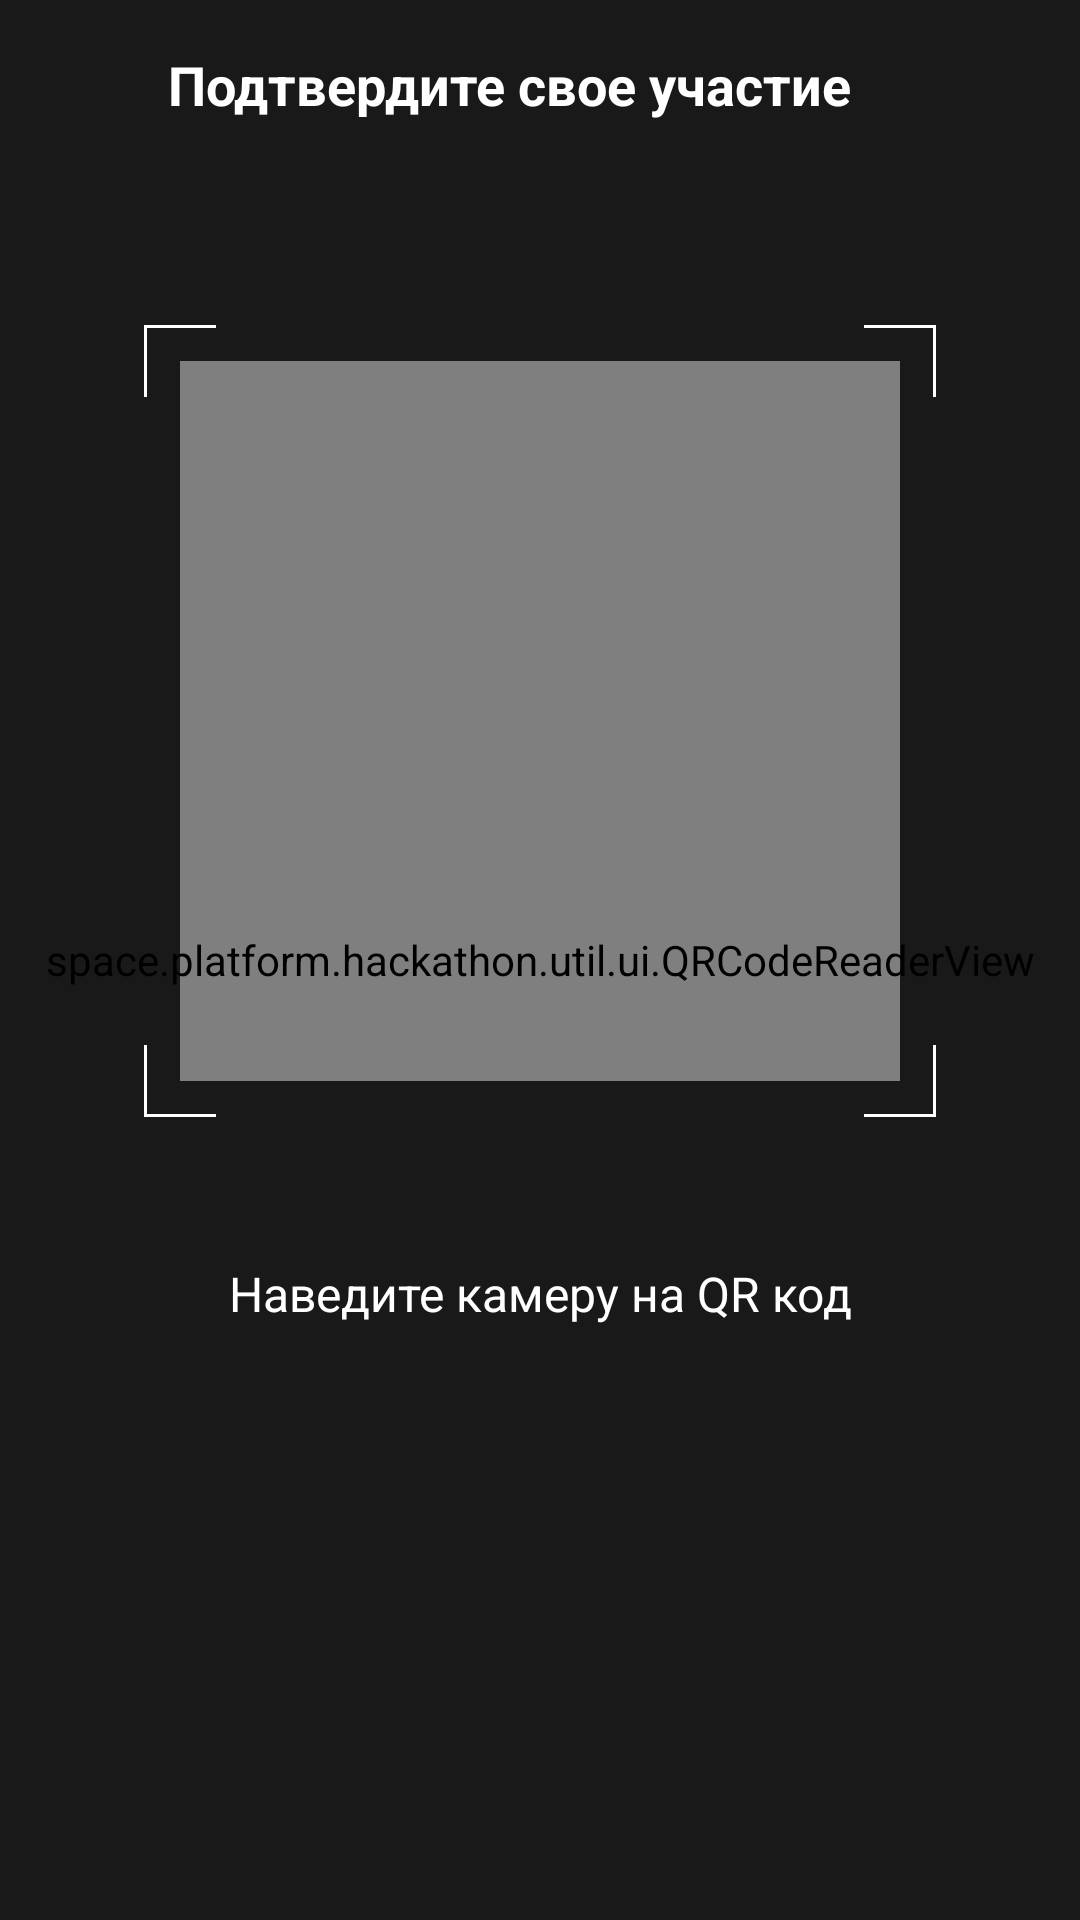

Produce the Android XML layout that renders to this screen, including the resource entries it uses.
<!-- AndroidManifest.xml: application theme AppTheme -->
<!-- res/layout/activity_qr_scanner.xml -->
<?xml version="1.0" encoding="utf-8"?>
<FrameLayout xmlns:android="http://schemas.android.com/apk/res/android"
    xmlns:app="http://schemas.android.com/apk/res-auto"
    android:layout_width="match_parent"
    android:layout_height="match_parent">

    <space.platform.hackathon.util.ui.QRCodeReaderView
        android:id="@+id/qrScannerView"
        android:layout_width="match_parent"
        android:layout_height="match_parent" />

    <androidx.constraintlayout.widget.ConstraintLayout
        android:layout_width="match_parent"
        android:layout_height="match_parent"
        android:orientation="vertical">

        <androidx.constraintlayout.widget.ConstraintLayout
            android:id="@+id/clTop"
            android:layout_width="match_parent"
            android:layout_height="wrap_content"
            android:background="@color/colorBlack200_Opacity80"
            android:orientation="vertical"
            android:paddingStart="16dp"
            android:paddingTop="16dp"
            android:paddingEnd="16dp"
            android:paddingBottom="80dp"
            app:layout_constraintEnd_toEndOf="parent"
            app:layout_constraintHorizontal_bias="1.0"
            app:layout_constraintStart_toStartOf="parent"
            app:layout_constraintTop_toTopOf="parent">

            <ImageView
                android:id="@+id/ivClose"
                android:layout_width="24dp"
                android:layout_height="24dp"
                android:tint="@color/colorWhite100"
                android:contentDescription="@null"
                app:srcCompat="@drawable/ic_close"
                app:layout_constraintBottom_toBottomOf="@+id/tvTitle"
                app:layout_constraintStart_toStartOf="parent"
                app:layout_constraintTop_toTopOf="@+id/tvTitle" />

            <TextView
                android:id="@+id/tvTitle"
                style="@style/PrimaryBoldTextView18"
                android:layout_width="0dp"
                android:layout_height="wrap_content"
                android:layout_weight="1"
                android:layout_marginStart="16dp"
                android:text="@string/qr_scanner_confirm"
                android:textColor="@color/colorWhite100"
                app:layout_constraintEnd_toEndOf="parent"
                app:layout_constraintStart_toEndOf="@+id/ivClose"
                app:layout_constraintTop_toTopOf="parent" />
        </androidx.constraintlayout.widget.ConstraintLayout>

        <View
            android:id="@+id/vLeft"
            android:layout_width="0dp"
            android:layout_height="0dp"
            android:background="@color/colorBlack200_Opacity80"
            app:layout_constraintStart_toStartOf="parent"
            app:layout_constraintTop_toBottomOf="@+id/clTop"
            app:layout_constraintEnd_toStartOf="@+id/vScanner"
            app:layout_constraintBottom_toTopOf="@+id/vBottom" />

        <View
            android:id="@+id/vLeftTopAngle"
            android:layout_width="24dp"
            android:layout_height="24dp"
            android:background="@drawable/ic_left_top_angle"
            app:layout_constraintTop_toBottomOf="@+id/clTop"
            app:layout_constraintBottom_toTopOf="@+id/vScanner"
            app:layout_constraintStart_toEndOf="@+id/vLeft"
            app:layout_constraintEnd_toStartOf="@+id/vScanner" />

        <View
            android:id="@+id/vScanner"
            android:layout_width="240dp"
            android:layout_height="240dp"
            app:layout_constraintStart_toStartOf="parent"
            app:layout_constraintTop_toBottomOf="@+id/clTop"
            app:layout_constraintEnd_toEndOf="parent" />

        <View
            android:id="@+id/vRight"
            android:layout_width="0dp"
            android:layout_height="0dp"
            android:background="@color/colorBlack200_Opacity80"
            app:layout_constraintStart_toEndOf="@+id/vScanner"
            app:layout_constraintTop_toBottomOf="@+id/clTop"
            app:layout_constraintEnd_toEndOf="parent"
            app:layout_constraintBottom_toTopOf="@+id/vBottom"/>

        <View
            android:id="@+id/vRightTopAngle"
            android:layout_width="24dp"
            android:layout_height="24dp"
            android:background="@drawable/ic_right_top_angle"
            app:layout_constraintTop_toBottomOf="@+id/clTop"
            app:layout_constraintBottom_toTopOf="@+id/vScanner"
            app:layout_constraintStart_toEndOf="@+id/vScanner"
            app:layout_constraintEnd_toStartOf="@+id/vRight" />

        <View
            android:id="@+id/vBottom"
            android:layout_width="match_parent"
            android:layout_height="0dp"
            android:background="@color/colorBlack200_Opacity80"
            app:layout_constraintStart_toStartOf="parent"
            app:layout_constraintTop_toBottomOf="@+id/vScanner"
            app:layout_constraintEnd_toEndOf="parent"
            app:layout_constraintBottom_toBottomOf="parent" />

        <View
            android:id="@+id/vLeftBottomAngle"
            android:layout_width="24dp"
            android:layout_height="24dp"
            android:background="@drawable/ic_left_bottom_angle"
            app:layout_constraintTop_toBottomOf="@+id/vScanner"
            app:layout_constraintBottom_toTopOf="@+id/vBottom"
            app:layout_constraintStart_toEndOf="@+id/vLeft"
            app:layout_constraintEnd_toStartOf="@+id/vScanner"/>

        <View
            android:id="@+id/vRightBottomAngle"
            android:layout_width="24dp"
            android:layout_height="24dp"
            android:background="@drawable/ic_right_bottom_angle"
            app:layout_constraintTop_toBottomOf="@+id/vScanner"
            app:layout_constraintBottom_toTopOf="@+id/vBottom"
            app:layout_constraintStart_toEndOf="@+id/vScanner"
            app:layout_constraintEnd_toStartOf="@+id/vRight"/>

        <ImageView
            android:id="@+id/ivCameraRotation"
            android:layout_width="wrap_content"
            android:layout_height="wrap_content"
            android:layout_marginTop="24dp"
            android:contentDescription="@null"
            app:srcCompat="@drawable/ic_switch_camera"
            app:layout_constraintStart_toStartOf="@+id/vLeftBottomAngle"
            app:layout_constraintTop_toBottomOf="@+id/vLeftBottomAngle" />

        <ImageView
            android:id="@+id/ivFlash"
            android:layout_width="wrap_content"
            android:layout_height="wrap_content"
            android:layout_marginTop="24dp"
            android:contentDescription="@null"
            app:srcCompat="@drawable/ic_flash_off"
            app:layout_constraintEnd_toEndOf="@+id/vRightBottomAngle"
            app:layout_constraintTop_toBottomOf="@+id/vRightBottomAngle" />

        <TextView
            android:id="@+id/tvHint"
            style="@style/PrimaryTextView16"
            android:layout_width="0dp"
            android:layout_height="wrap_content"
            android:layout_marginTop="24dp"
            android:gravity="center"
            android:text="@string/qr_scanner_hint"
            android:textColor="@color/colorWhite100"
            app:layout_constraintEnd_toEndOf="@+id/ivFlash"
            app:layout_constraintStart_toStartOf="@+id/ivCameraRotation"
            app:layout_constraintTop_toBottomOf="@+id/ivCameraRotation" />

        <TextView
            android:id="@+id/tvQRError"
            style="@style/PrimaryBoldTextView16"
            android:layout_width="wrap_content"
            android:layout_height="wrap_content"
            android:text="@string/qr_scanner_validation_error"
            android:textColor="@color/colorRed300"
            android:visibility="gone"
            app:layout_constraintBottom_toBottomOf="@+id/vBottom"
            app:layout_constraintEnd_toEndOf="parent"
            app:layout_constraintStart_toStartOf="parent"
            app:layout_constraintTop_toBottomOf="@+id/tvHint" />
    </androidx.constraintlayout.widget.ConstraintLayout>
</FrameLayout>
<!-- resources referenced by this layout -->
<resources>
  <color name="colorBlack200_Opacity80">#CC000000</color>
  <color name="colorRed300">#EC2D2C</color>
  <color name="colorWhite100">#FFFFFF</color>
  <!-- drawable ic_left_bottom_angle (drawable) -->
  <vector xmlns:android="http://schemas.android.com/apk/res/android"
      android:width="48dp"
      android:height="48dp"
      android:viewportWidth="48"
      android:viewportHeight="48">
    <path
        android:pathData="M1,0L1,48"
        android:strokeWidth="2"
        android:fillColor="#00000000"
        android:strokeColor="#ffffff"/>
    <path
        android:pathData="M0,47L48,47"
        android:strokeWidth="2"
        android:fillColor="#00000000"
        android:strokeColor="#ffffff"/>
  </vector>
  <!-- drawable ic_left_top_angle (drawable) -->
  <vector xmlns:android="http://schemas.android.com/apk/res/android"
      android:width="48dp"
      android:height="48dp"
      android:viewportWidth="48"
      android:viewportHeight="48">
    <path
        android:pathData="M48,1L0,1"
        android:strokeWidth="2"
        android:fillColor="#00000000"
        android:strokeColor="#ffffff"/>
    <path
        android:pathData="M1,0L1,48"
        android:strokeWidth="2"
        android:fillColor="#00000000"
        android:strokeColor="#ffffff"/>
  </vector>
  <!-- drawable ic_right_bottom_angle (drawable) -->
  <vector xmlns:android="http://schemas.android.com/apk/res/android"
      android:width="48dp"
      android:height="48dp"
      android:viewportWidth="48"
      android:viewportHeight="48">
    <path
        android:pathData="M0,47L48,47"
        android:strokeWidth="2"
        android:fillColor="#00000000"
        android:strokeColor="#ffffff"/>
    <path
        android:pathData="M47,48L47,0"
        android:strokeWidth="2"
        android:fillColor="#00000000"
        android:strokeColor="#ffffff"/>
  </vector>
  <!-- drawable ic_right_top_angle (drawable) -->
  <vector xmlns:android="http://schemas.android.com/apk/res/android"
      android:width="48dp"
      android:height="48dp"
      android:viewportWidth="48"
      android:viewportHeight="48">
    <path
        android:pathData="M47,48L47,0"
        android:strokeWidth="2"
        android:fillColor="#00000000"
        android:strokeColor="#ffffff"/>
    <path
        android:pathData="M48,1L0,1"
        android:strokeWidth="2"
        android:fillColor="#00000000"
        android:strokeColor="#ffffff"/>
  </vector>
  <string name="qr_scanner_confirm">Подтвердите свое участие</string>
  <string name="qr_scanner_hint">Наведите камеру на QR код</string>
  <string name="qr_scanner_validation_error">Не валидный QR код</string>
  <style name="PrimaryBoldTextView16" parent="PrimaryTextView16">
          <item name="android:textStyle">bold</item>
      </style>
  <style name="PrimaryBoldTextView18" parent="PrimaryTextView18">
          <item name="android:textStyle">bold</item>
      </style>
  <style name="PrimaryTextView16" parent="Widget.AppCompat.TextView">
          <item name="android:textSize">16sp</item>
          <item name="android:textColor">@color/colorBlack100</item>
      </style>
  <style name="AppTheme" parent="Theme.AppCompat.Light.NoActionBar">
          <item name="colorPrimary">@color/colorIndigo500</item>
          <item name="colorPrimaryDark">@color/colorIndigo500</item>
          <item name="colorAccent">@color/colorWhite100</item>
          <item name="android:navigationBarColor">@color/colorBlack200</item>
      </style>
  <style name="PrimaryTextView18" parent="Widget.AppCompat.TextView">
          <item name="android:textSize">18sp</item>
          <item name="android:textColor">@color/colorBlack100</item>
      </style>
  <color name="colorBlack100">#383838</color>
  <color name="colorIndigo500">#667EE9</color>
  <color name="colorBlack200">#000000</color>
</resources>
